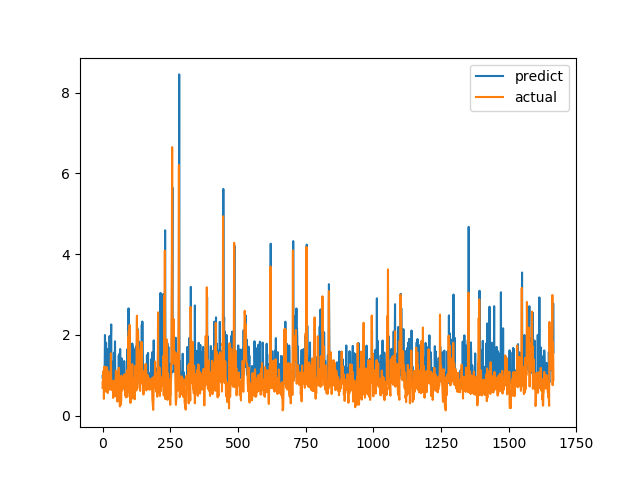

Values plotted in this chart, from the file beside it:
predict, actual
0.9819, 0.6915
0.9176, 0.8558
0.9366, 0.7094
0.9672, 1.015
1.083, 1.116
1.033, 0.4183
0.8093, 1.002
1.1, 1.219
1.286, 1.143
1.999, 0.6528
0.8778, 0.6747
1.102, 0.601
0.9136, 0.6695
1.81, 0.6538
1.267, 0.7814
0.9434, 1.206
1.138, 0.8469
0.7773, 0.8286
0.7995, 0.6482
0.9041, 0.5624
1.651, 0.7183
0.946, 1.1
1.015, 0.9542
0.9344, 0.729
1.316, 0.6694
0.9775, 0.8631
1.974, 0.6465
1.055, 0.8223
0.9586, 0.9236
0.9013, 0.8301
1.642, 1.067
1.993, 1.546
2.261, 0.6827
0.9117, 0.6386
1.144, 0.6464
1.339, 0.6881
0.8366, 0.7274
1.008, 0.65
0.8846, 0.8694
1.037, 0.4409
1.117, 0.4519
0.9793, 0.7575
1.563, 0.4952
0.8563, 0.6851
0.8268, 0.7244
1.185, 0.8654
1.844, 0.74
0.8533, 0.8071
1.048, 0.8204
0.8737, 1.114
1.005, 1.109
1.059, 0.4751
0.8501, 1.039
1.068, 0.9458
0.8809, 0.7878
0.9162, 0.3505
0.864, 0.9368
1.058, 0.9868
0.9093, 0.647
0.9645, 1.03
... 1,606 more rows
